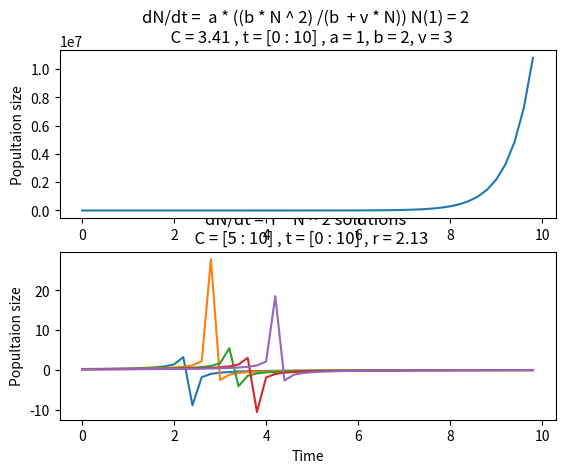

Generate this figure with matplotlib:
import matplotlib.pyplot as plt
import numpy as np
import math
from scipy.special import lambertw

# common for all constants
t_step = 0.2
c_step = 1

# dN/dt =  r * N ^ 2
# its solution is function
# N(t) = 1.0 / (c1 - r * t)
# c1 and r are consts
r = 2.13


def lambertw_reversed(W):
    return W * math.e ** W


def function1(c1, t, rl):
    return 1.0 / (c1 - rl * t)


def draw_function_1(c_min, c_max, t_min, t_max, r):
    plt.subplot(2, 1, 2)
    plt.title('dN/dt =  r * N ^ 2 solutions '
              '\n  C = [{0} : {1}] , t = [{2} : {3}] , r = {4}'.format(c_min, c_max, t_min, t_max, r))
    plt.xlabel('Time')
    plt.ylabel('Popultaion size')
    for c1 in np.arange(c_min, c_max, c_step):
        t_arr = np.arange(t_min, t_max, t_step)
        n_arr = [function1(c1, t, r) for t in t_arr]
        plt.plot(t_arr, n_arr)


draw_function_1(5, 10, 0, 10, r)

# dN/dt =  a * ((b * N ^ 2) /(b  + v * N))
# its solution is function
# N(t) = b /(v *  W(b/v * e^(c_1 - (b * t) / a)))
# a,b,v  are consts and > 0

a = 1
b = 2
v = 3

t0 = 1
N0 = 2


def function2(a, b, v, c1, t):
    W = (b / v) * math.e ** (c1 - t * (b / a))
    return b / (v * lambertw(W))


def c_solver(N0, t0, a, b, v):
    arg = (v / b) * lambertw_reversed(b / N0)
    return math.log(arg, math.e) + t0 * b / a


def draw_function_2(c_min, c_max, t_min, t_max, a, b, v, c1_calc=None):
    plt.subplot(2, 1, 1)
    plt.ylabel('Popultaion size')
    t_arr = np.arange(t_min, t_max, t_step)
    if not c1_calc is None:
        plt.title('dN/dt =  a * ((b * N ^ 2) /(b  + v * N)) N({6}) = {7} '
                  '\n  C = {0} , t = [{1} : {2}] , a = {3}, b = {4}, v = {5}'.format(round(c1_calc, 2), t_min, t_max,
                                                                                     a, b, v, t0, N0))
        n_arr = [function2(a, b, v, c1_calc, t) for t in t_arr]
        plt.plot(t_arr, n_arr)
    else:
        plt.title('dN/dt =  a * ((b * N ^ 2) /(b  + v * N)) '
                  '\n  C = [{0} : {1}] , t = [{2} : {3}] , a = {4}, b = {5}, v = {6}'.format(c_min, c_max, t_min, t_max,
                                                                                             a,
                                                                                             b, v))
        for c1 in np.arange(c_min, c_max, c_step):
            n_arr = [function2(a, b, v, c1, t) for t in t_arr]
            plt.plot(t_arr, n_arr)


draw_function_2(5, 10, 0, 10, a, b, v, c_solver(N0, t0, a, b, v))
plt.show()
